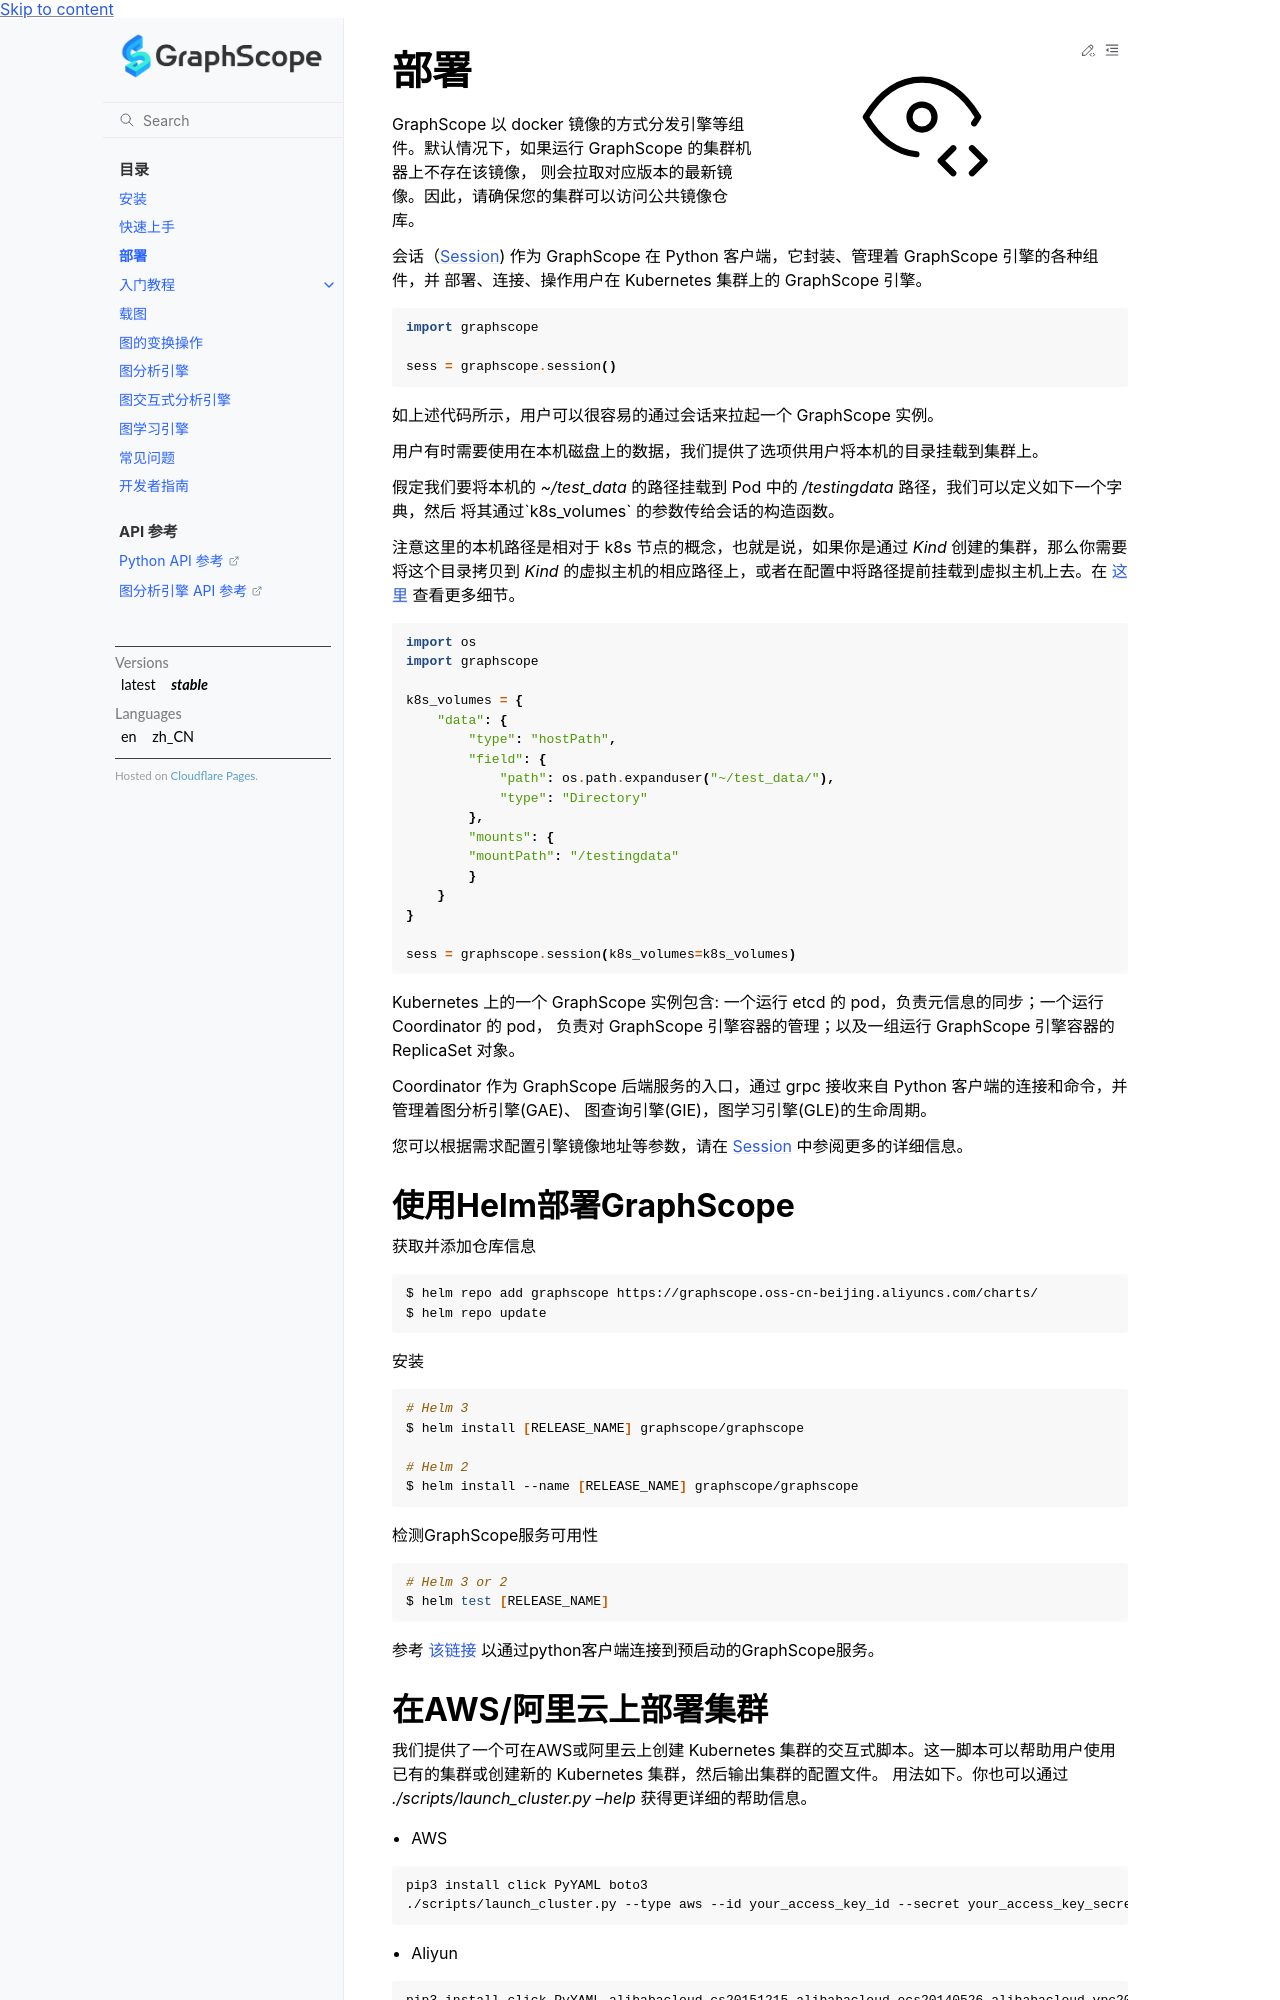

repository: alibaba/GraphScope · page: docs/zh/deployment.html · generator: sphinx

部署
====

GraphScope 以 docker 镜像的方式分发引擎等组件。默认情况下，如果运行 GraphScope 的集群机器上不存在该镜像，
则会拉取对应版本的最新镜像。因此，请确保您的集群可以访问公共镜像仓库。

会话（:ref:`Session`) 作为 GraphScope 在 Python 客户端，它封装、管理着 GraphScope 引擎的各种组件，并
部署、连接、操作用户在 Kubernetes 集群上的 GraphScope 引擎。

.. code:: python

    import graphscope

    sess = graphscope.session()

如上述代码所示，用户可以很容易的通过会话来拉起一个 GraphScope 实例。

用户有时需要使用在本机磁盘上的数据，我们提供了选项供用户将本机的目录挂载到集群上。

假定我们要将本机的 `~/test_data` 的路径挂载到 Pod 中的 `/testingdata` 路径，我们可以定义如下一个字典，然后
将其通过`k8s_volumes` 的参数传给会话的构造函数。

注意这里的本机路径是相对于 k8s 节点的概念，也就是说，如果你是通过 `Kind` 创建的集群，那么你需要将这个目录拷贝到
`Kind` 的虚拟主机的相应路径上，或者在配置中将路径提前挂载到虚拟主机上去。在 `这里 <https://kind.sigs.k8s.io/docs/user/configuration/#extra-mounts>`_ 查看更多细节。

.. code:: python


    import os
    import graphscope

    k8s_volumes = {
        "data": {
            "type": "hostPath",
            "field": {
                "path": os.path.expanduser("~/test_data/"),
                "type": "Directory"
            },
            "mounts": {
            "mountPath": "/testingdata"
            }
        }
    }

    sess = graphscope.session(k8s_volumes=k8s_volumes)

Kubernetes 上的一个 GraphScope 实例包含: 一个运行 etcd 的 pod，负责元信息的同步；一个运行 Coordinator 的 pod，
负责对 GraphScope 引擎容器的管理；以及一组运行 GraphScope 引擎容器的 ReplicaSet 对象。

Coordinator 作为 GraphScope 后端服务的入口，通过 grpc 接收来自 Python 客户端的连接和命令，并管理着图分析引擎(GAE)、
图查询引擎(GIE)，图学习引擎(GLE)的生命周期。

您可以根据需求配置引擎镜像地址等参数，请在 :ref:`Session` 中参阅更多的详细信息。


使用Helm部署GraphScope
---------------------

获取并添加仓库信息

.. code:: bash

    $ helm repo add graphscope https://graphscope.oss-cn-beijing.aliyuncs.com/charts/
    $ helm repo update

安装

.. code:: bash

    # Helm 3
    $ helm install [RELEASE_NAME] graphscope/graphscope

    # Helm 2
    $ helm install --name [RELEASE_NAME] graphscope/graphscope

检测GraphScope服务可用性

.. code:: bash

    # Helm 3 or 2
    $ helm test [RELEASE_NAME]

参考 `该链接 <https://github.com/alibaba/GraphScope/blob/main/charts/graphscope/README.md>`_ 以通过python客户端连接到预启动的GraphScope服务。
